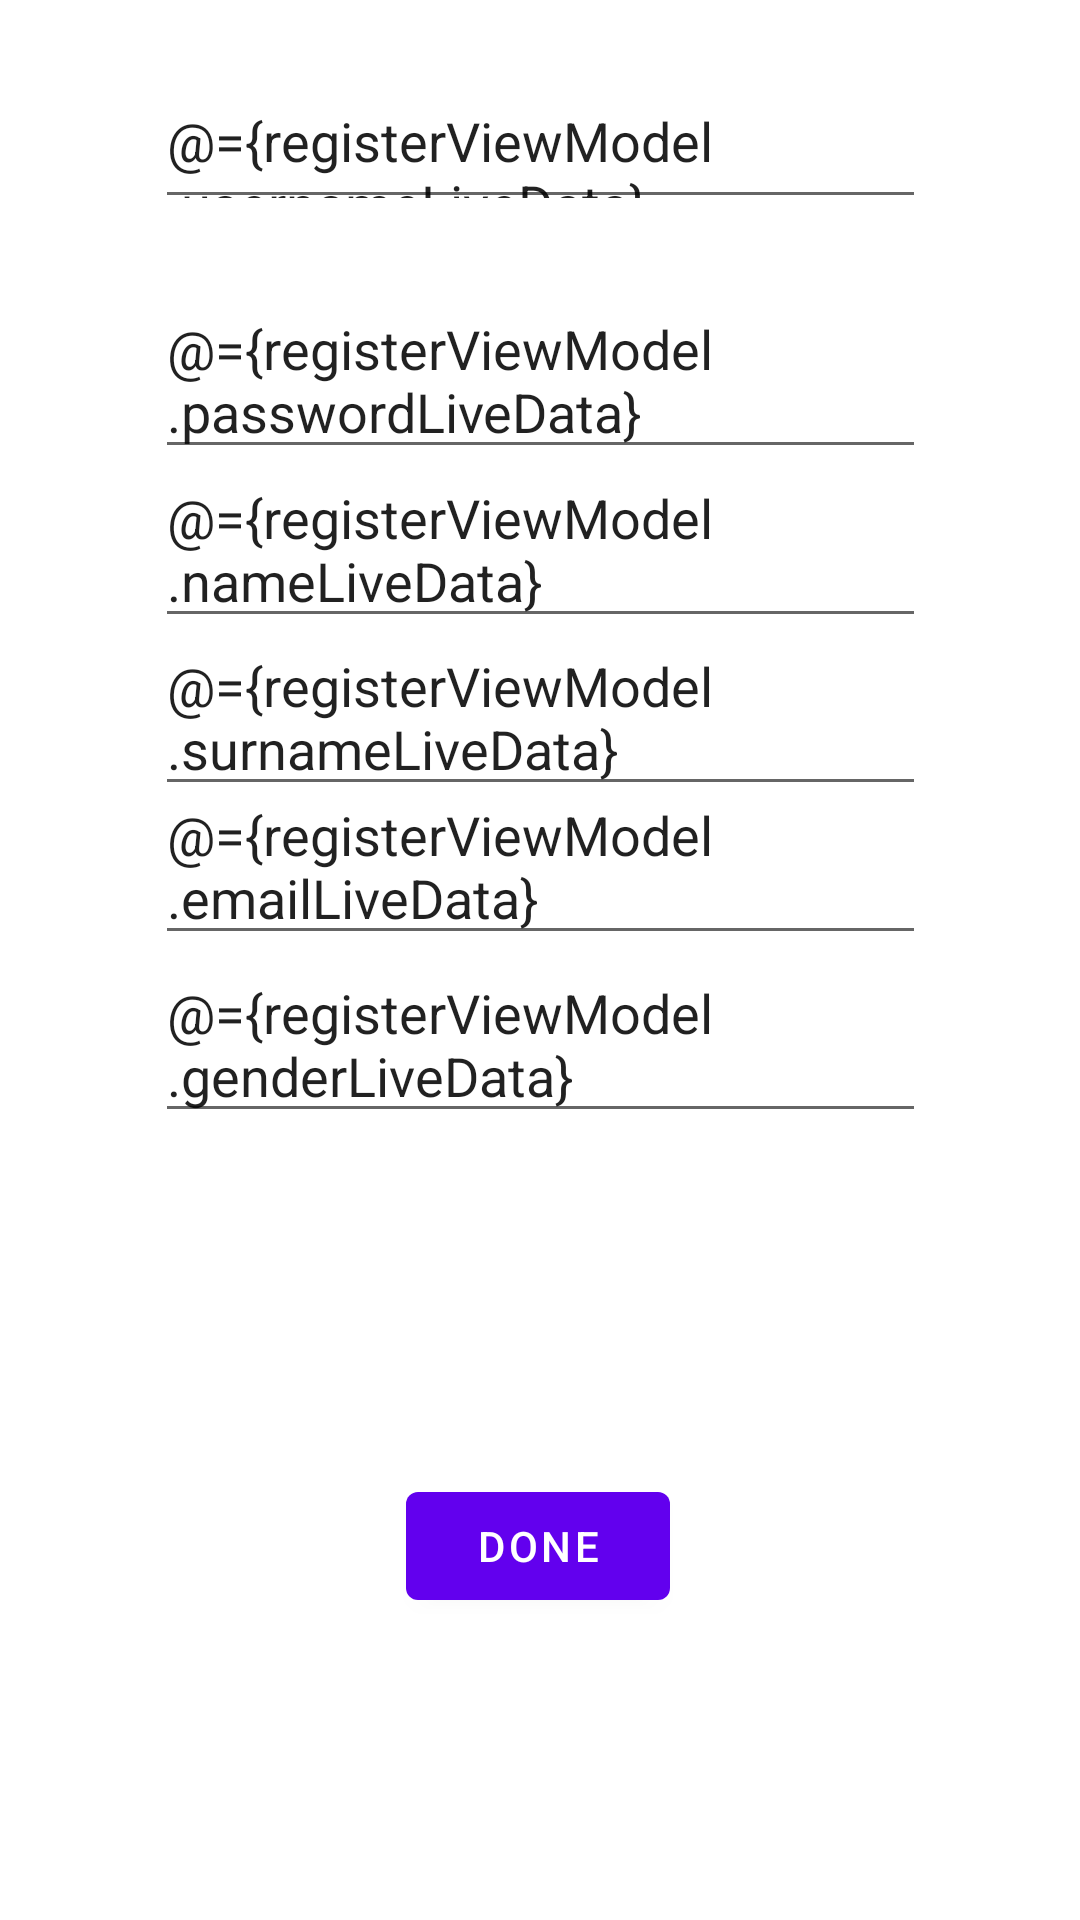

Layout XML and referenced resources for this Android screen:
<!-- AndroidManifest.xml: application theme Theme.Project21 -->
<!-- res/layout/activity_register.xml -->
<?xml version="1.0" encoding="utf-8"?>
<layout xmlns:tools="http://schemas.android.com/tools"
    xmlns:android="http://schemas.android.com/apk/res/android"
    xmlns:app="http://schemas.android.com/apk/res-auto">

<data>
    <import type="android.view.View" />
    <import type="android.text.TextUtils" />
    <variable
        name="registerViewModel"
        type="com.example.project21.viewmodel.RegisterViewModel" />
</data>


<androidx.constraintlayout.widget.ConstraintLayout
    android:layout_width="match_parent"
    android:layout_height="match_parent"
    tools:context=".RegisterActivity">


    <EditText
        android:id="@+id/username"
        android:layout_width="257dp"
        android:layout_height="48dp"
        android:layout_marginBottom="323dp"
        android:hint="username"
        android:text="@={registerViewModel.usernameLiveData}"
        app:layout_constraintBottom_toTopOf="@+id/btn_done"
        app:layout_constraintEnd_toEndOf="parent"
        app:layout_constraintStart_toStartOf="parent"
        app:layout_constraintTop_toTopOf="parent"
        app:layout_constraintVertical_bias="0.209" />

    <EditText
        android:id="@+id/password"
        android:layout_width="257dp"
        android:layout_height="wrap_content"
        android:hint="password"
        android:text="@={registerViewModel.passwordLiveData}"
        app:layout_constraintBottom_toBottomOf="parent"
        app:layout_constraintEnd_toEndOf="parent"
        app:layout_constraintStart_toStartOf="parent"
        app:layout_constraintTop_toTopOf="parent"
        app:layout_constraintVertical_bias="0.163" />


    <EditText
        android:id="@+id/email"
        android:layout_width="257dp"
        android:layout_height="wrap_content"
        android:hint="email"
        android:text="@={registerViewModel.emailLiveData}"
        app:layout_constraintBottom_toBottomOf="parent"
        app:layout_constraintEnd_toEndOf="parent"
        app:layout_constraintStart_toStartOf="parent"
        app:layout_constraintTop_toTopOf="parent"
        app:layout_constraintVertical_bias="0.443" />

    <EditText
        android:id="@+id/name"
        android:layout_width="257dp"
        android:layout_height="wrap_content"
        android:hint="name"
        android:text="@={registerViewModel.nameLiveData}"
        app:layout_constraintBottom_toBottomOf="parent"
        app:layout_constraintEnd_toEndOf="parent"
        app:layout_constraintStart_toStartOf="parent"
        app:layout_constraintTop_toTopOf="parent"
        app:layout_constraintVertical_bias="0.26" />

    <EditText
        android:id="@+id/surname"
        android:layout_width="257dp"
        android:layout_height="wrap_content"
        android:hint="surname"
        android:text="@={registerViewModel.surnameLiveData}"
        app:layout_constraintBottom_toBottomOf="parent"
        app:layout_constraintEnd_toEndOf="parent"
        app:layout_constraintStart_toStartOf="parent"
        app:layout_constraintTop_toTopOf="parent"
        app:layout_constraintVertical_bias="0.357" />

    <EditText
        android:id="@+id/genere"
        android:layout_width="257dp"
        android:layout_height="wrap_content"
        android:hint="genere male female"
        android:text="@={registerViewModel.genderLiveData}"
        app:layout_constraintBottom_toBottomOf="parent"
        app:layout_constraintEnd_toEndOf="parent"
        app:layout_constraintStart_toStartOf="parent"
        app:layout_constraintTop_toTopOf="parent"
        app:layout_constraintVertical_bias="0.546" />

    <Button
        android:id="@+id/btn_done"
        android:layout_width="wrap_content"
        android:layout_height="wrap_content"
        android:text="Done"
        app:layout_constraintBottom_toBottomOf="parent"
        app:layout_constraintEnd_toEndOf="parent"
        app:layout_constraintHorizontal_bias="0.498"
        app:layout_constraintStart_toStartOf="parent"
        app:layout_constraintTop_toTopOf="parent"
        app:layout_constraintVertical_bias="0.83" />


</androidx.constraintlayout.widget.ConstraintLayout>
</layout>
<!-- resources referenced by this layout -->
<resources>
  <style name="Theme.Project21" parent="Theme.MaterialComponents.DayNight.DarkActionBar">
          
          <item name="colorPrimary">@color/purple_500</item>
          <item name="colorPrimaryVariant">@color/purple_700</item>
          <item name="colorOnPrimary">@color/white</item>
          
          <item name="colorSecondary">@color/teal_200</item>
          <item name="colorSecondaryVariant">@color/teal_700</item>
          <item name="colorOnSecondary">@color/black</item>
          
          <item name="android:statusBarColor" tools:targetApi="l">?attr/colorPrimaryVariant</item>
          
      </style>
  <!-- not gathered from this repository: default colours our renderer supplied (Android Studio template values) -->
  <color name="purple_500">#FF6200EE</color>
  <color name="purple_700">#FF3700B3</color>
  <color name="teal_200">#FF03DAC5</color>
  <color name="teal_700">#FF018786</color>
  <color name="black">#FF000000</color>
  <color name="white">#FFFFFFFF</color>
</resources>
